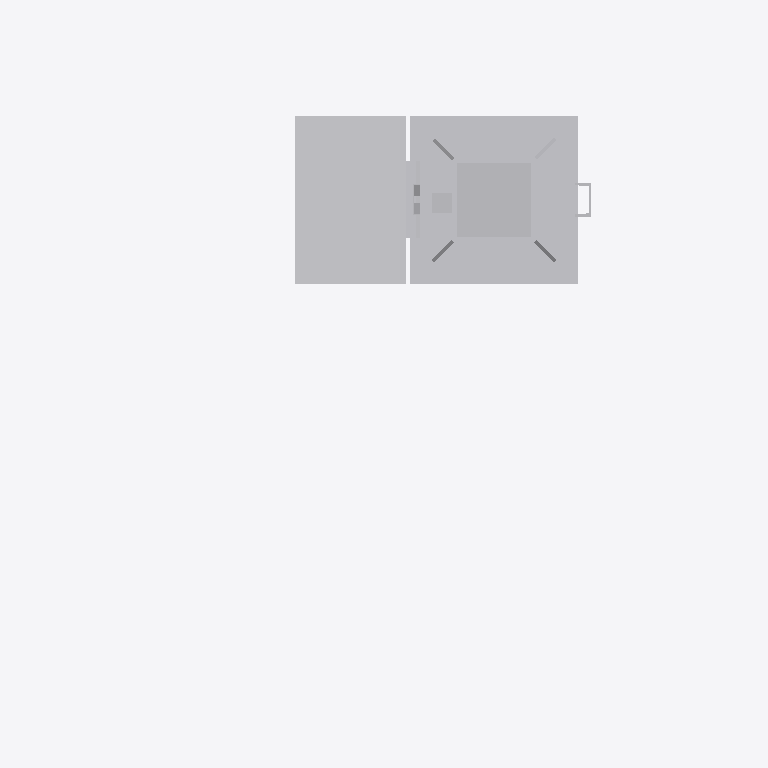
Plan cut of the same IFC building model at storey 'Ebene 1' (level 0.00 m, cut at 1.40 m), seen from above with north up, elements coloured by IFC class: 1 other element (light grey). Cut surfaces are drawn darker.
Extent 2.1 m × 1.6 m × 5.9 m (x, y, z). Storeys (1): Ebene 1 at 0.00 m. Elements (1): 1 IfcBuildingElementProxy.

HEADER;
FILE_DESCRIPTION(('ViewDefinition [CoordinationView_V2.0]'),'2;1');
FILE_NAME('','2022-09-20T11:46:16',(''),(''),'The EXPRESS Data Manager Version 5.02.0100.07 : ','20211019_1515(x64) - Exporter 20.2.60.15 - Defau','');
FILE_SCHEMA(('IFC2X3'));
ENDSEC;
DATA;
#104=IFCPROJECT('36UltIkXb7XwIBNNC6dXrq',#41,'',$,$,'','',(#96),#91);
#25678=IFCSITE('36UltIkXb7XwIBNNC6dXrs',#41,'Default',$,$,#25675,$,$,.ELEMENT.,(42,24,53,508911),(-71,-15,-29,-58837),0.0,$,$);
#114=IFCBUILDING('36UltIkXb7XwIBNNC6dXrr',#41,'',$,$,#32,$,'',.ELEMENT.,$,$,$);
#123=IFCBUILDINGSTOREY('36UltIkXb7XwIBNNFvOUGB',#41,'Ebene 1',$,'Ebene:Ebene 1',#121,$,'Ebene 1',.ELEMENT.,0.0);
#25641=IFCBUILDINGELEMENTPROXY('25c_5u6K17reLEaXjg6dyn',#41,'S 8000.5.7-10_M3500-A1000-Zu-HS-L_LOD200-300:S 8000.5.7-10_M3500-A1000-Zu-HS-L_LOD200-300:3346',$,'S 8000.5.7-10_M3500-A1000-Zu-HS-L_LOD200-300:S 8000.5.7-10_M3500-A1000-Zu-HS-L_LOD200-300',#25639,#25634,'3346',$);
ENDSEC;
